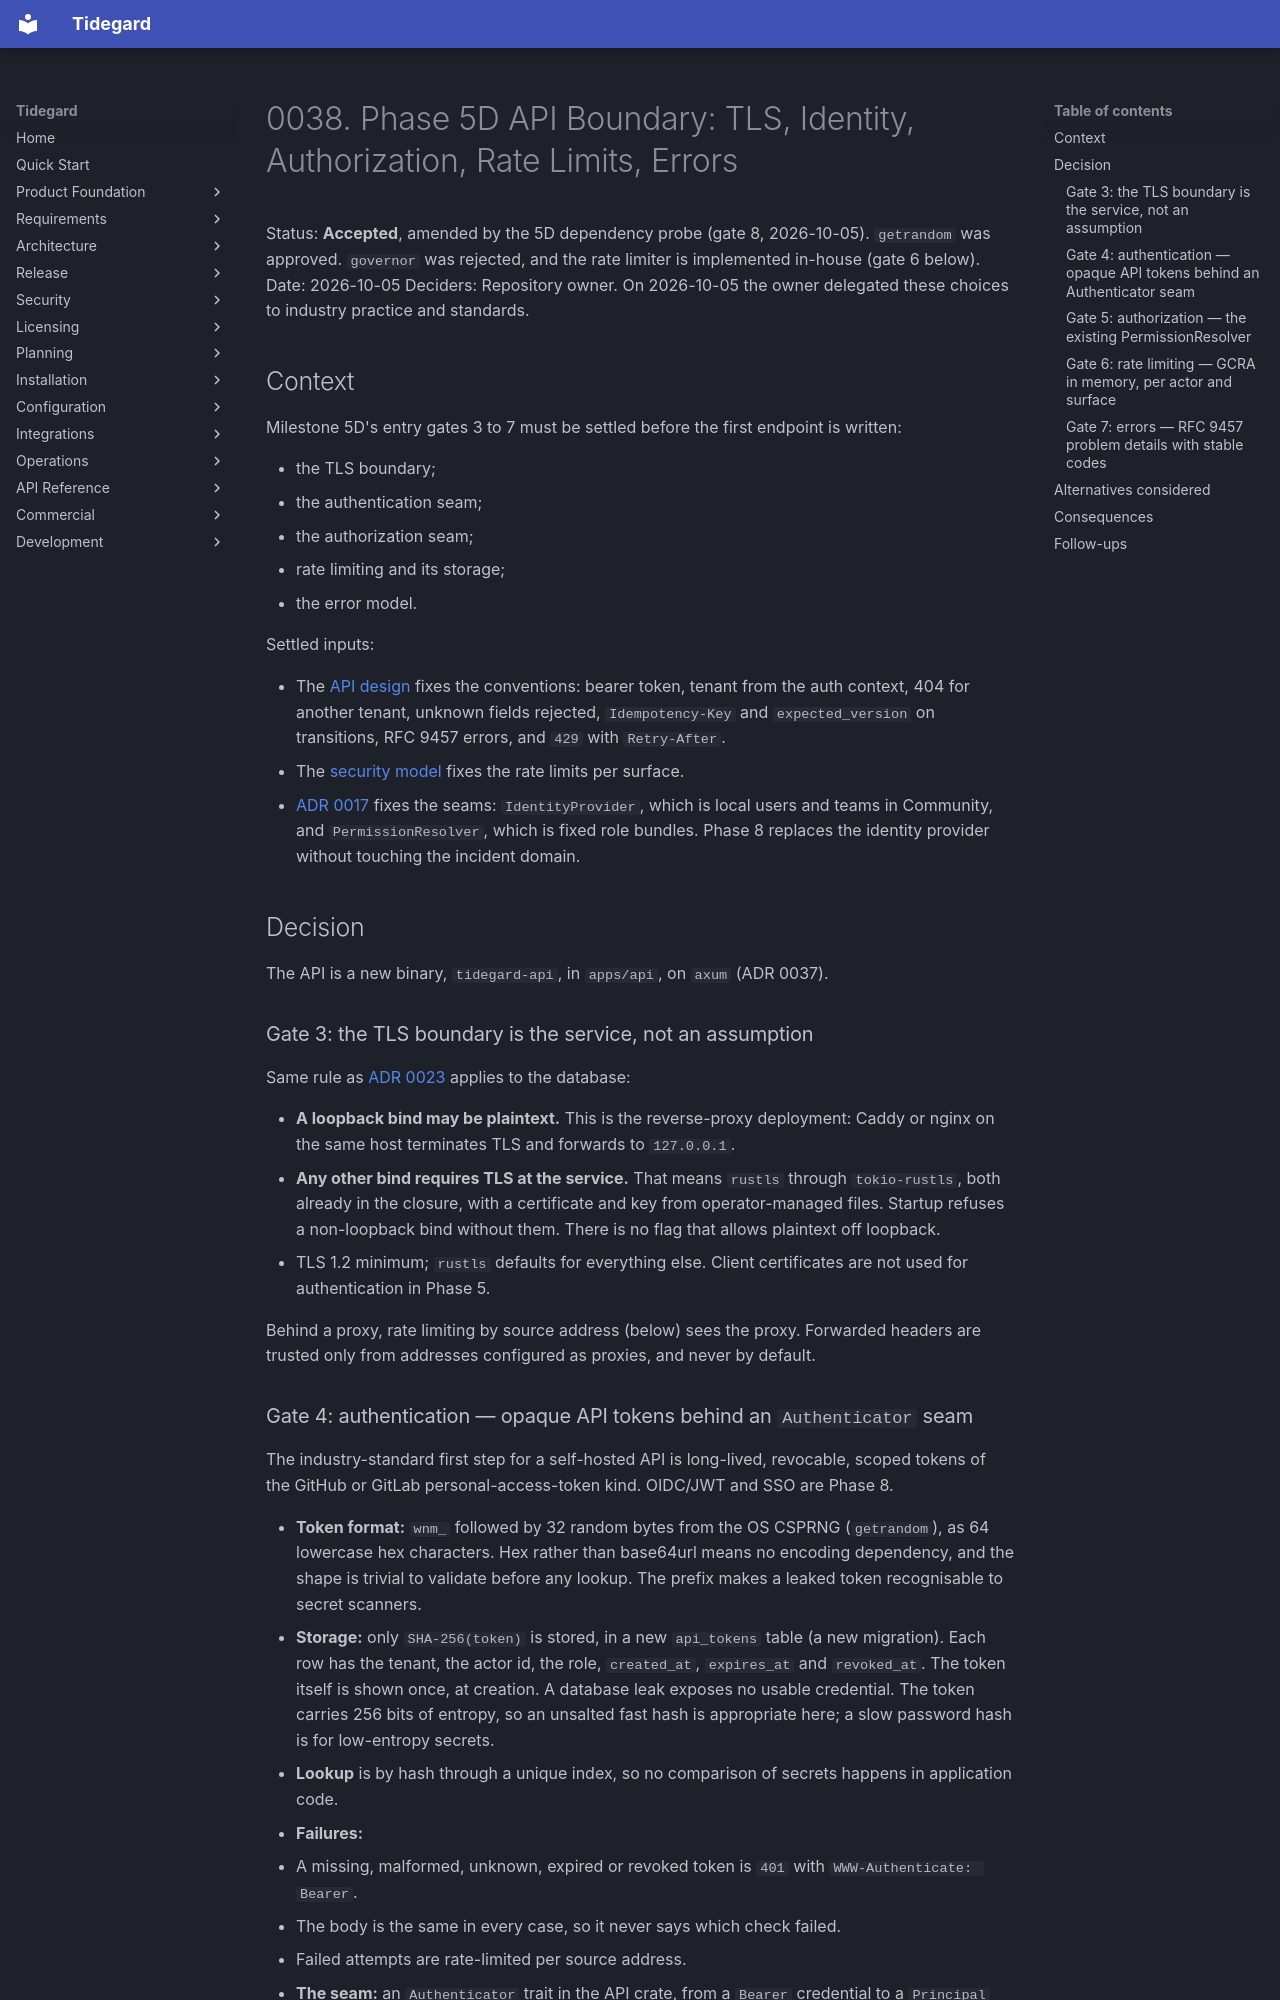

repository: LogiXhare/tidegard · page: architecture/decisions/0038-phase5d-api-boundary/index.html · generator: mkdocs

# 0038. Phase 5D API Boundary: TLS, Identity, Authorization, Rate Limits, Errors

Status: **Accepted**, amended by the 5D dependency probe (gate 8,
2026-10-05). `getrandom` was approved. `governor` was rejected, and the
rate limiter is implemented in-house (gate 6 below).
Date: 2026-10-05
Deciders: Repository owner. On 2026-10-05 the owner delegated these choices to
industry practice and standards.

## Context

Milestone 5D's entry gates 3 to 7 must be settled before the first
endpoint is written:

- the TLS boundary;
- the authentication seam;
- the authorization seam;
- rate limiting and its storage;
- the error model.

Settled inputs:

- The [API design](../incident-api-plan.md) fixes the conventions:
  bearer token, tenant from the auth context, 404 for another tenant,
  unknown fields rejected, `Idempotency-Key` and `expected_version` on
  transitions, RFC 9457 errors, and `429` with `Retry-After`.
- The [security model](../incident-security-model.md) fixes the rate
  limits per surface.
- [ADR 0017](0017-incident-community-enterprise-boundary.md) fixes the
  seams: `IdentityProvider`, which is local users and teams in Community,
  and `PermissionResolver`, which is fixed role bundles. Phase 8 replaces
  the identity provider without touching the incident domain.

## Decision

The API is a new binary, `tidegard-api`, in `apps/api`, on `axum`
(ADR 0037).

### Gate 3: the TLS boundary is the service, not an assumption

Same rule as [ADR 0023](0023-phase5b-postgresql-tls.md) applies to the
database:

- **A loopback bind may be plaintext.** This is the reverse-proxy
  deployment: Caddy or nginx on the same host terminates TLS and forwards
  to `127.0.0.1`.
- **Any other bind requires TLS at the service.** That means `rustls`
  through `tokio-rustls`, both already in the closure, with a certificate
  and key from operator-managed files. Startup refuses a non-loopback
  bind without them. There is no flag that allows plaintext off loopback.
- TLS 1.2 minimum; `rustls` defaults for everything else. Client
  certificates are not used for authentication in Phase 5.

Behind a proxy, rate limiting by source address (below) sees the proxy.
Forwarded headers are trusted only from addresses configured as proxies,
and never by default.
